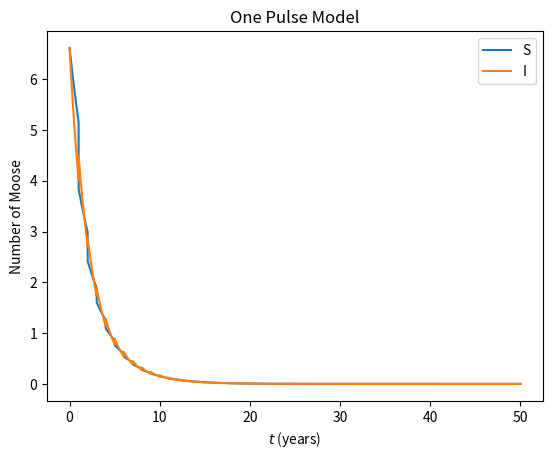

This chart was generated by the following Python code:
import numpy as np
import matplotlib.pyplot as plt
from scipy.integrate import ode

'''
Solves the ODEs of the single-pulse system.
'''

# Define the ODEs equation systems. 

def SI_ODEs_Winter(t,x,params):
    '''
    This function returns the time derivates of S,I

    The ODE solver expects the first two arguments to be t and x

    The params argument represents a dictionary. The dictionary is
    passed into the solver using the set_f_params method
    '''

    S = x[0]; I = x[1]
    dx = np.zeros(2)

    dx[0] = -params['mu_W']*(1 - params['tau'])*S
    dx[1] = -(params['mu_W'] + params['nu'])*(1 - params['tau'])*I

    return dx

def Pulse(x,params):
    '''
    This function executes the pulse to the summer season, through the summer, and into the winter.
    '''
    S = x[0]; I = x[1]
    #import pdb; pdb.set_trace()
    # Define the beverton holt term for simplicity
    BH_Term = S + params['q']*I + (params['r']*(S + params['q']*I)) / (1 + params['kappa']*(S + params['q']*I))

    Sp = (1 - params['p'])*(BH_Term*np.exp(-params['mu_S']*params['tau']) - params['q']*I*np.exp(-params['tau']*(params['mu_S'] + params['gamma'])))
    Ip = params['q']*I*np.exp(-params['tau']*(params['mu_S'] + params['gamma'])) + params['p']*(BH_Term*np.exp(-params['mu_S']*params['tau']) - params['q']*I*np.exp(-params['tau']*(params['mu_S'] + params['gamma'])))

    return Sp, Ip


# Specify the initial conditions for the moose population (susceptible and infectious)
S0 = 10.3
I0 = 0

# Specify the parameter values for the model
params = {}
params['mu_S'] = 0.3
params['mu_W'] = 0.5
params['nu'] = 0.5
params['gamma'] = 0.1
params['kappa'] = 0.1
params['r'] =  1
params['p'] =  0.5
params['q'] = 0.2
params['tau'] = 0.5


# Specify the solution as x. Provide the initial condition x0.
x0 = np.array([S0,I0])

# Preallocate the solution for each class. Also store the time values.
Ssol = []; Isol = []; times = []

# Create solver objects for both systems of ODEs. Specify the solvers. Pass the parameters.
Winter_solver = ode(SI_ODEs_Winter)

Winter_solver.set_integrator('dopri5')

Winter_solver.set_f_params(params)

# Iterate over each year. During each year we solve the summer equations, then we solve the winter equations. 
num_years = 50
for y in range(num_years):

    # Solve the summer equations.
    for t in np.linspace(y, y + 1, 1000):

        times.append(t)
        
        # The initial solution in the summer equation is determined from the pulse from winter to summer equations (if y > 0),
        # otherwise (y = 0) it is the initial condition pre-specified. We allow a small cushion to avoid checking the equality of floats.
        if (t < y + 0.00001) and y > 0:
            Pulse_Result = Pulse([Ssol[-1], Isol[-1]], params)
            Ssol.append(Pulse_Result[0])
            Isol.append(Pulse_Result[1])
            x0 = [Ssol[-1], Isol[-1]]

        elif (t < y + 0.0001) and y == 0:
            Pulse_Result = Pulse([x0[0], x0[1]], params)
            Ssol.append(Pulse_Result[0])
            Isol.append(Pulse_Result[1])
            x0 = [Ssol[-1], Isol[-1]]

        else: # Assuming we are not at the beginning of the season, use the ODEs to evaluate the solution at this time. 
            Winter_solver.set_initial_value(x0,y)
            Winter_solver.integrate(t)
            assert Winter_solver.successful(), "Solver did not converge at time {}.".format(t)
            Ssol.append(Winter_solver.y[0])
            Isol.append(Winter_solver.y[1])

# Plot the solution! 
plt.plot(times,Ssol,times,Isol)
plt.legend(['S','I'])
plt.xlabel("$t$ (years)")
plt.ylabel("Number of Moose")
plt.title("One Pulse Model")
plt.show()